Labelled photos from "data", an image-classification folder in guidouche/DataMiningProject. The possible labels are: etoile, lune, nuage, para, soleil.

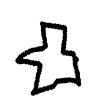
Label: etoile

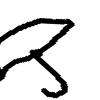
Label: para

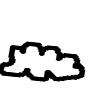
Label: nuage

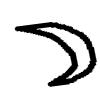
Label: lune

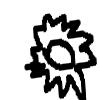
Label: soleil

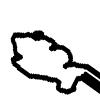
Label: nuage
